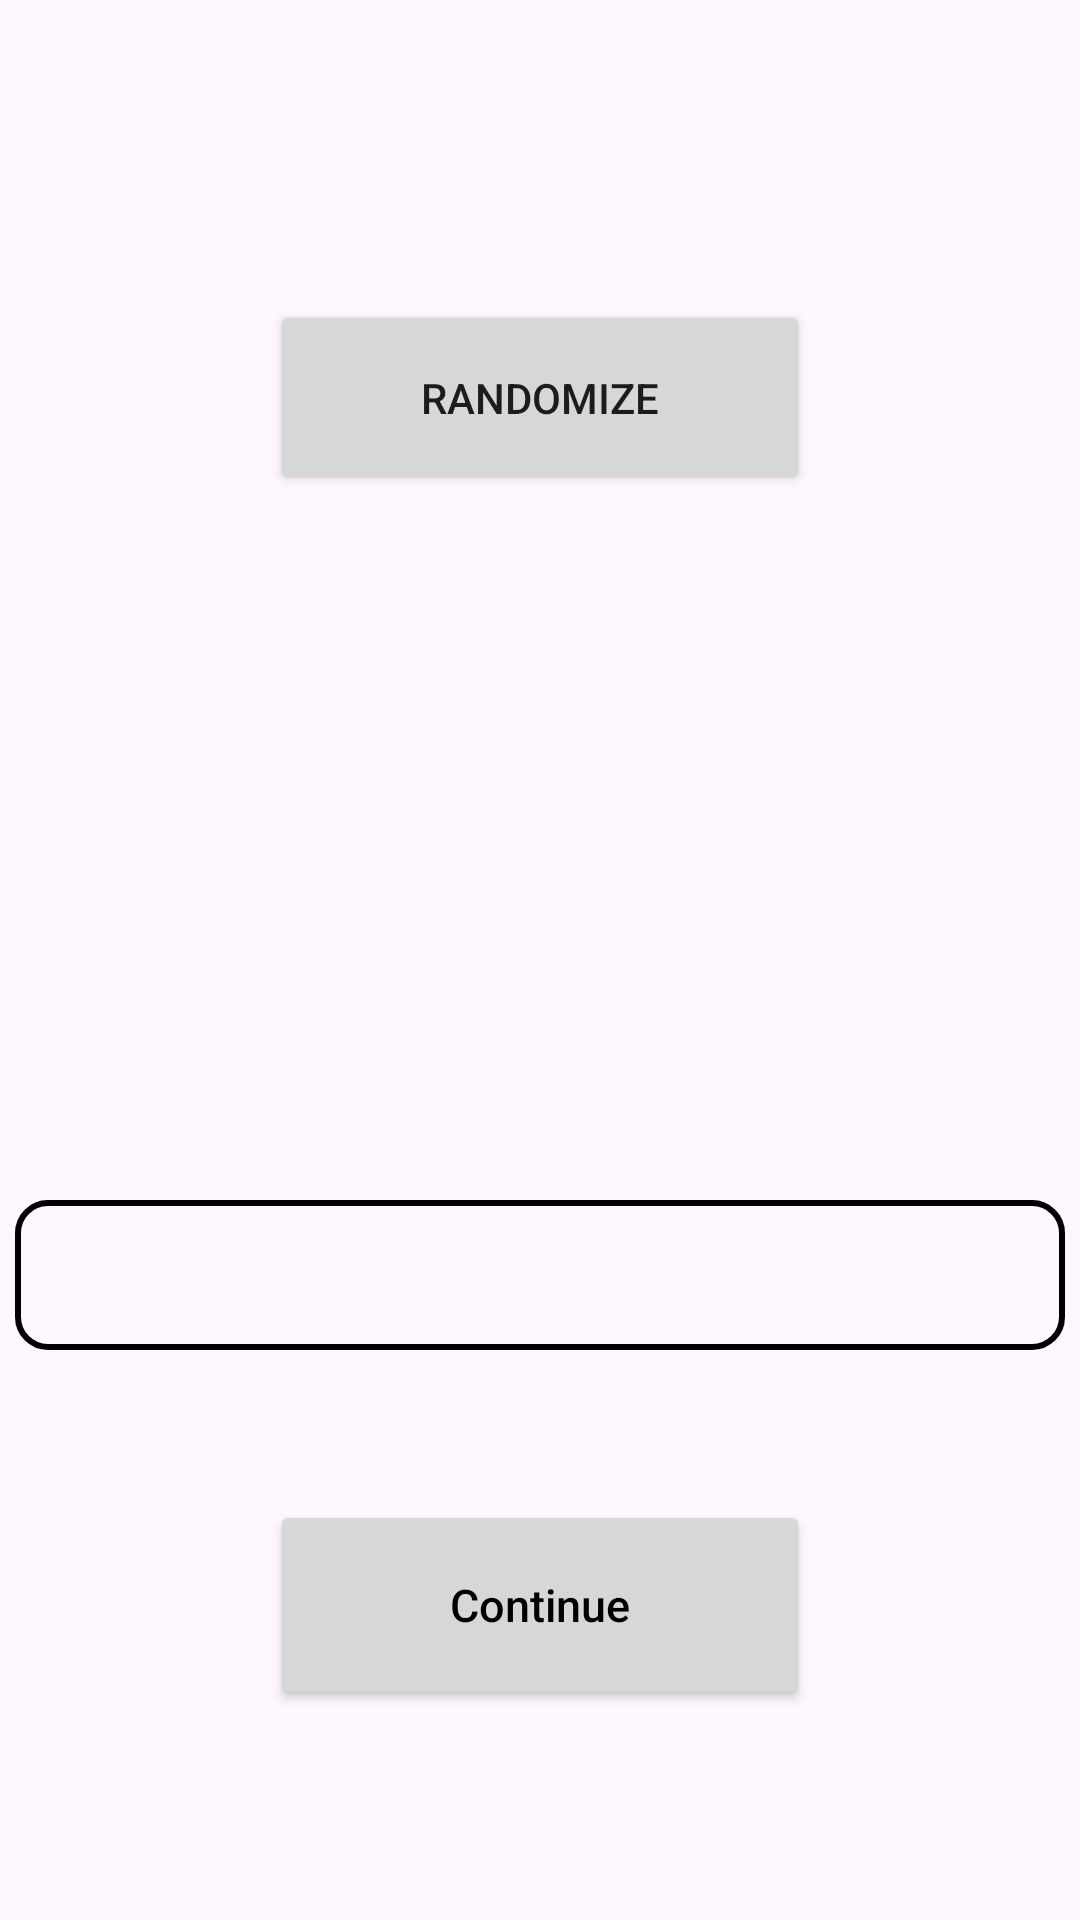

Here is an Android app screen rendered from its layout file. Give the layout XML and the strings, colors and styles it references.
<!-- AndroidManifest.xml: application theme Theme.LoginActivity -->
<!-- res/layout/fragment_dish_randomizer.xml -->
<?xml version="1.0" encoding="utf-8"?>
<FrameLayout xmlns:android="http://schemas.android.com/apk/res/android"
    xmlns:app="http://schemas.android.com/apk/res-auto"
    android:id="@+id/fragment_DishRandomizer"
    xmlns:tools="http://schemas.android.com/tools"
    android:layout_width="match_parent"
    android:layout_height="match_parent"
    android:layout_gravity="center"
    android:orientation="vertical"
    tools:context=".nav_fragments.DishRandomizerFragment"
    >


    <Button
        android:id="@+id/rdmButton"
        android:layout_width="180dp"
        android:layout_height="65dp"
        android:layout_gravity="center_horizontal"
        android:layout_marginTop="100dp"
        android:text="Randomize" />

    <ImageView
        android:id="@+id/imageView"
        android:layout_width="300dp"
        android:layout_height="200dp"
        android:layout_gravity="center_horizontal"
        android:layout_marginTop="180dp"
        android:scaleType="centerCrop"
        android:padding="5dp"
        android:backgroundTint="@color/orange" />

    <TextView
        android:id="@+id/foodName"
        android:layout_width="350dp"
        android:layout_height="50dp"
        android:layout_gravity="center_horizontal"
        android:layout_marginTop="400sp"
        android:background="@drawable/foodname_border"
        android:fontFamily="sans-serif"
        android:gravity="center"
        android:textAlignment="center"
        android:textSize="20sp" />

    <Button
        android:id="@+id/continueButton"
        android:layout_width="180dp"
        android:layout_height="70dp"
        android:layout_gravity="center_horizontal"
        android:layout_marginTop="500dp"
        android:text="Continue"
        android:textAllCaps="false"
        android:textColor="#000000"
        android:textSize="15sp" />
</FrameLayout>
<!-- resources referenced by this layout -->
<resources>
  <color name="orange">#FFCF96</color>
  <!-- drawable foodname_border (drawable) -->
  <?xml version="1.0" encoding="utf-8"?>
  <shape xmlns:android="http://schemas.android.com/apk/res/android">
  
      <corners
          android:radius="10dp"/>
      <stroke
          android:width="2dp"
          android:color="#000000"/>
  </shape>
  <style name="Theme.LoginActivity" parent="Base.Theme.LoginActivity" />
  <style name="Base.Theme.LoginActivity" parent="Theme.Material3.DayNight.NoActionBar">
          
          <item name="colorPrimary">@color/black</item>
          <item name="colorPrimaryVariant">@color/black</item>
          <item name="android:statusBarColor">@color/black</item>
      </style>
  <color name="black">#FF000000</color>
</resources>
